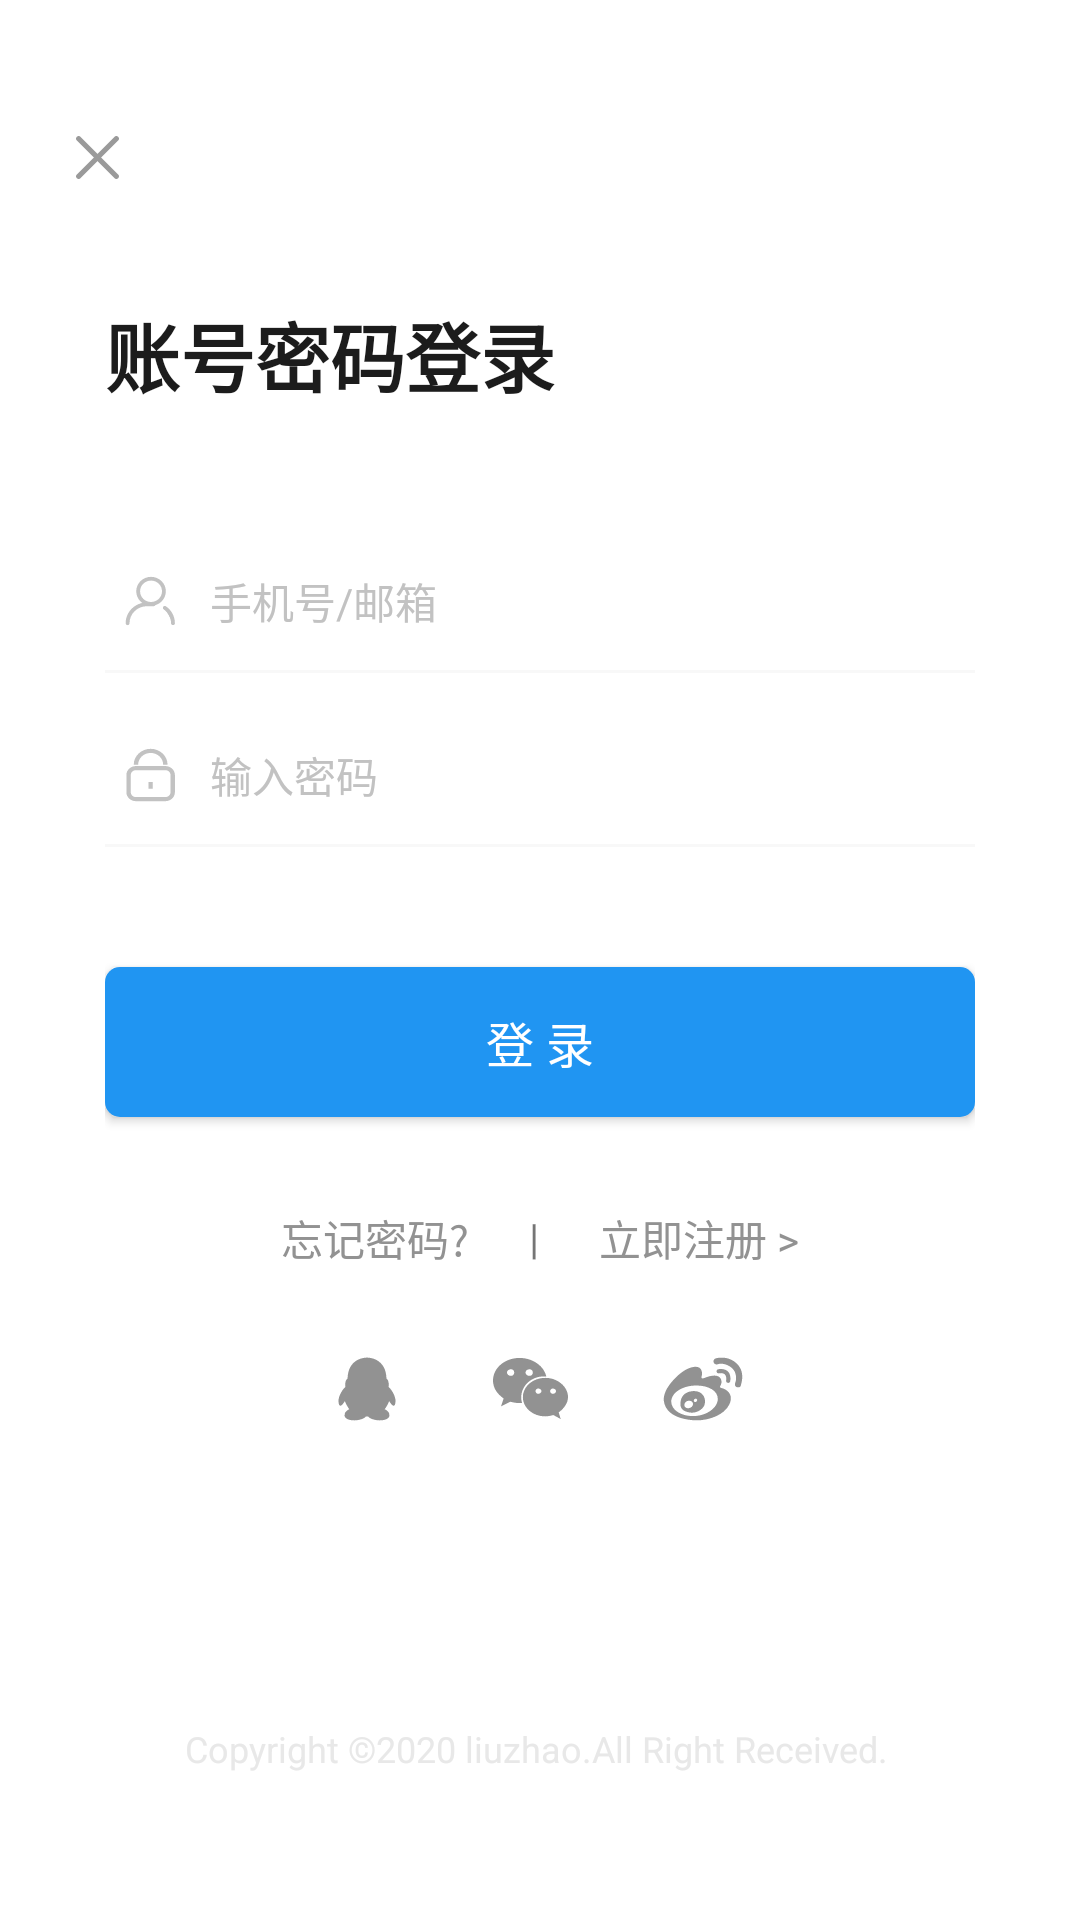

Produce the Android XML layout that renders to this screen, including the resource entries it uses.
<!-- AndroidManifest.xml: application theme myStyle -->
<!-- res/layout/activity_main.xml -->
<?xml version="1.0" encoding="utf-8"?>
<LinearLayout xmlns:android="http://schemas.android.com/apk/res/android"
    xmlns:app="http://schemas.android.com/apk/res-auto"
    android:id="@+id/login_linear"
    xmlns:tools="http://schemas.android.com/tools"
    android:layout_width="match_parent"
    android:layout_height="match_parent"
    android:orientation="vertical"
    tools:context=".activity.MainActivity"
    android:fitsSystemWindows="false"
    android:background="#fff">






    <ImageView
        android:id="@+id/close"
        android:layout_marginTop="40dp"
        android:layout_marginLeft="20dp"
        android:layout_width="25dp"
        android:layout_height="25dp"
        android:background="@drawable/ic_close"/>
    <LinearLayout
        android:layout_width="match_parent"
        android:layout_height="match_parent"
        android:orientation="vertical"
        android:padding="35dp">
    <TextView
        android:layout_width="match_parent"
        android:layout_height="wrap_content"
        android:text="账号密码登录"
        android:textColor="@color/black"
        android:textFontWeight="600"
        android:textSize="25sp"
        />
        <LinearLayout
            android:layout_width="match_parent"
            android:layout_height="wrap_content"
            android:layout_marginTop="40dp"
            android:orientation="horizontal">
            <EditText
                android:id="@+id/username"
                android:inputType="text"
                android:paddingLeft="5dp"
                android:textCursorDrawable="@drawable/cursor"
                android:drawableLeft="@drawable/ic_username"
                android:layout_width="match_parent"
                android:layout_height="48dp"
                android:background="@drawable/input"
                android:hint="手机号/邮箱"
                android:textFontWeight="400"
                android:maxLines="1"
                android:textSize="14sp"
                android:textColorHint="@color/normal_grey"
                android:textColor="@color/black"
                android:maxLength="10"/>
        </LinearLayout>


    <EditText
        android:inputType="textPassword"
        android:paddingLeft="5dp"
        android:paddingRight="10dp"
        android:drawableLeft="@drawable/ic_password"
        android:id="@+id/password"
        android:layout_width="match_parent"
        android:layout_height="48dp"
        android:layout_marginTop="10dp"
        android:ems="10"
        android:maxLines="1"
        android:background="@drawable/input"
        android:hint="输入密码"
        android:textFontWeight="400"
        android:textColorHint="@color/normal_grey"
        android:textColor="@color/black"
        android:textSize="14sp"
        android:textCursorDrawable="@drawable/cursor"
        android:maxLength="16">
    </EditText>

    <Button
        android:id="@+id/login_btn"
        android:layout_width="match_parent"
        android:layout_height="50dp"
        android:layout_gravity="center"
        android:layout_marginTop="40dp"
        android:background="@drawable/btn_pink"
        android:text="登 录"
        android:textColor="#ffffff"
        android:lineHeight="70dp"
        android:textSize="16sp">
    </Button>
        
    <LinearLayout
        android:layout_width="match_parent"
        android:layout_height="wrap_content"
        android:layout_marginTop="30dp"
        android:gravity="center"
        android:orientation="horizontal">
        <TextView
            android:id="@+id/forgotten"
            android:layout_width="wrap_content"
            android:layout_height="wrap_content"
            android:textColor="@color/deep_grey"
            android:textSize="14sp"
            android:paddingRight="20dp"
            android:text="忘记密码?"
        />
        <TextView
            android:layout_width="wrap_content"
            android:layout_height="wrap_content"
            android:text="|"/>
        <TextView
            android:id="@+id/register"
            android:layout_gravity="center"
            android:layout_width="wrap_content"
            android:layout_height="wrap_content"
            android:textColor="@color/deep_grey"
            android:textSize="14sp"
            android:paddingLeft="20dp"
            android:text="立即注册 >"
        />
    </LinearLayout>
    <LinearLayout
        android:layout_marginTop="25dp"
        android:layout_width="match_parent"
        android:layout_height="wrap_content"
        android:gravity="center"
        android:orientation="horizontal">
        <ImageView
            android:id="@+id/login_by_QQ"
            android:layout_marginRight="30dp"
            android:layout_width="wrap_content"
            android:layout_height="wrap_content"
            android:src="@drawable/ic_qq"/>
        <ImageView
            android:id="@+id/login_by_wechat"
            android:layout_width="wrap_content"
            android:layout_height="wrap_content"
            android:src="@drawable/ic_wechat"/>
        <ImageView
            android:id="@+id/login_by_weibo"
            android:layout_marginLeft="30dp"
            android:layout_width="wrap_content"
            android:layout_height="wrap_content"
            android:src="@drawable/ic_weibo"/>
    </LinearLayout>
<RelativeLayout
    android:layout_width="wrap_content"
    android:layout_height="0dp"
    android:orientation="vertical"
    android:paddingBottom="10dp"
    android:layout_gravity="center"
    android:layout_weight="1">

    <TextView
        android:id="@+id/copyright"
        android:layout_width="wrap_content"
        android:layout_height="20dp"
        android:layout_alignParentBottom="true"
        android:gravity="center"
        android:layout_marginBottom="2dp"
        android:text="Copyright ©2020 liuzhao.All Right Received. "
        android:textColor="#e8e8e8"
        android:textSize="12sp" />
</RelativeLayout>
    </LinearLayout>
</LinearLayout>
<!-- resources referenced by this layout -->
<resources>
  <color name="black">#1c1c1c</color>
  <color name="deep_grey">#929292</color>
  <color name="normal_grey">#c2c2c2</color>
  <!-- drawable btn_pink (drawable) -->
  <?xml version="1.0" encoding="utf-8"?>
  <shape xmlns:android="http://schemas.android.com/apk/res/android"
      android:shape="rectangle">
      <solid android:color="@color/normal_blue"/>
      <corners android:radius="5dp"/>
  </shape>
  <!-- drawable cursor (drawable) -->
  <?xml version="1.0" encoding="utf-8"?>
  <shape xmlns:android="http://schemas.android.com/apk/res/android"
      android:shape="rectangle">
      <size android:width="2dp" />
      <solid android:color="@color/normal_grey"/>
  </shape>
  <!-- drawable ic_close (drawable-v24) -->
  <vector android:height="22dp" android:viewportHeight="1024"
      android:viewportWidth="1024" android:width="22dp" xmlns:android="http://schemas.android.com/apk/res/android">
      <path android:fillColor="#9a9a9a" android:pathData="M794.8,794.8c-14,14 -36.9,14 -50.9,0L229.2,280.1c-14,-14 -14,-36.9 0,-50.9s36.9,-14 50.9,0L794.9,744c13.9,13.9 13.9,36.8 -0.1,50.8z"/>
      <path android:fillColor="#9a9a9a" android:pathData="M794.8,229.2c14,14 14,36.9 0,50.9L280.1,794.8c-14,14 -36.9,14 -50.9,0s-14,-36.9 0,-50.9L744,229.1c13.9,-13.9 36.8,-13.9 50.8,0.1z"/>
  </vector>
  <!-- drawable ic_qq (drawable) -->
  <vector android:height="24dp" android:viewportHeight="1024"
      android:viewportWidth="1024" android:width="24dp" xmlns:android="http://schemas.android.com/apk/res/android">
      <path android:fillColor="@color/deep_grey" android:pathData="M234.67,365.66c0,0 -41.24,17.51 -30,116.24 0,0 -78.74,71.24 -97.49,179.98 0,0 -10.01,183.73 89.99,22.5 0,0 22.5,61.23 63.74,116.24 0,0 -73.75,25.01 -67.49,89.99 0,0 -2.51,72.48 157.48,67.49 0,0 112.48,-8.74 146.23,-56.24l15,0L512.13,65.7C512.13,65.7 243.4,56.96 234.67,365.66z"/>
      <path android:fillColor="@color/deep_grey" android:pathData="M789.33,365.66c0,0 41.25,17.51 30,116.24 0,0 78.74,71.24 97.49,179.98 0,0 9.97,183.73 -89.99,22.5 0,0 -22.5,61.23 -63.74,116.24 0,0 73.72,25.01 67.49,89.99 0,0 2.48,72.48 -157.48,67.49 0,0 -112.49,-8.74 -146.23,-56.24l-15,0L511.87,65.7C511.87,65.7 780.56,56.96 789.33,365.66z"/>
  </vector>
  <!-- drawable input (drawable) -->
  <?xml version="1.0" encoding="utf-8"?>
  <layer-list xmlns:android="http://schemas.android.com/apk/res/android">
      <item
          android:left="-5dp"
          android:right="-5dp"
          android:top="-5dp">
  
          <shape>
  
              <stroke
                  android:width="1dp"
                  android:color="#f8f8f8"/>
          </shape>
      </item>
  </layer-list>
  <style name="myStyle" parent="Theme.MaterialComponents.Light.NoActionBar.Bridge">
          
          <item name="fontFamily">MicroSoft YaHei</item>
          <item name="buttonBarPositiveButtonStyle">@style/positiveBtnStyle</item>
          <item name="buttonBarNegativeButtonStyle">@style/negativeBtnstyle</item>
      </style>
  <color name="normal_blue">#2095f2</color>
  <style name="positiveBtnStyle" parent="Widget.AppCompat.Button.ButtonBar.AlertDialog">
          <item name="android:textColor">#2095f2</item>
      </style>
  <style name="negativeBtnstyle" parent="Widget.AppCompat.Button.ButtonBar.AlertDialog">
          <item name="android:textColor">#999999</item>
      </style>
</resources>
